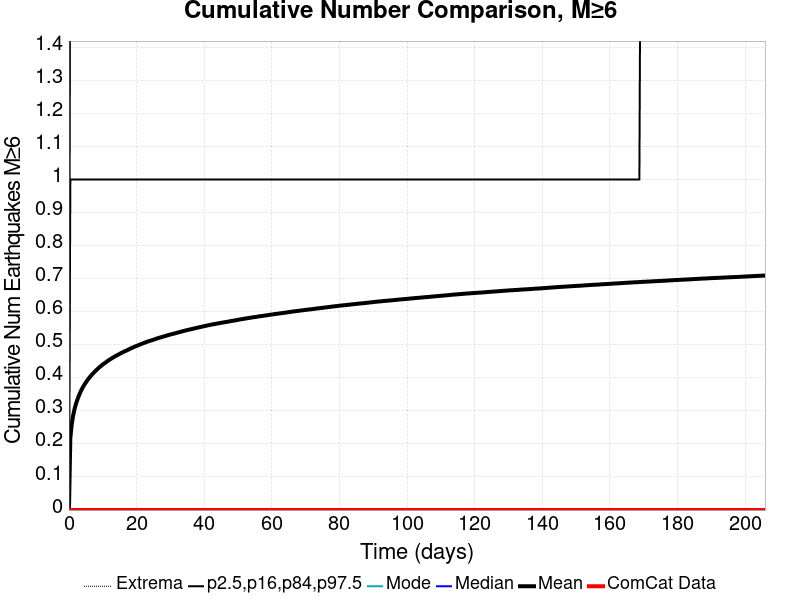

Source data for this figure (header and first rows):
Time (days), ComCat Data, Simulation Mean, Simulation Median, Simulation Mode, Simulation Minimum, Simulation Maximum, 2.5 %-ile, 16 %-ile, 84 %-ile, 97.5 %-ile
0.0, 0.0, 0.0, 0.0, 0.0, 0.0, 0.0, 0.0, 0.0, 0.0, 0.0
0.4125, 0.0, 0.2177, 0.0, 0.0, 0.0, 5.0, 0.0, 0.0, 1.0, 2.0
0.825, 0.0, 0.2598, 0.0, 0.0, 0.0, 6.0, 0.0, 0.0, 1.0, 2.0
1.238, 0.0, 0.2859, 0.0, 0.0, 0.0, 6.0, 0.0, 0.0, 1.0, 2.0
1.65, 0.0, 0.3053, 0.0, 0.0, 0.0, 6.0, 0.0, 0.0, 1.0, 2.0
2.063, 0.0, 0.3208, 0.0, 0.0, 0.0, 6.0, 0.0, 0.0, 1.0, 2.0
2.475, 0.0, 0.3334, 0.0, 0.0, 0.0, 6.0, 0.0, 0.0, 1.0, 2.0
2.888, 0.0, 0.3447, 0.0, 0.0, 0.0, 6.0, 0.0, 0.0, 1.0, 2.0
3.3, 0.0, 0.3547, 0.0, 0.0, 0.0, 7.0, 0.0, 0.0, 1.0, 2.0
3.713, 0.0, 0.3637, 0.0, 0.0, 0.0, 7.0, 0.0, 0.0, 1.0, 2.0
4.125, 0.0, 0.3717, 0.0, 0.0, 0.0, 7.0, 0.0, 0.0, 1.0, 2.0
4.538, 0.0, 0.379, 0.0, 0.0, 0.0, 7.0, 0.0, 0.0, 1.0, 2.0
4.95, 0.0, 0.3852, 0.0, 0.0, 0.0, 7.0, 0.0, 0.0, 1.0, 2.0
5.363, 0.0, 0.3915, 0.0, 0.0, 0.0, 7.0, 0.0, 0.0, 1.0, 2.0
5.775, 0.0, 0.3973, 0.0, 0.0, 0.0, 7.0, 0.0, 0.0, 1.0, 2.0
6.188, 0.0, 0.4024, 0.0, 0.0, 0.0, 7.0, 0.0, 0.0, 1.0, 2.0
6.6, 0.0, 0.4075, 0.0, 0.0, 0.0, 7.0, 0.0, 0.0, 1.0, 2.0
7.013, 0.0, 0.4123, 0.0, 0.0, 0.0, 7.0, 0.0, 0.0, 1.0, 2.0
7.425, 0.0, 0.4165, 0.0, 0.0, 0.0, 7.0, 0.0, 0.0, 1.0, 2.0
7.838, 0.0, 0.4208, 0.0, 0.0, 0.0, 7.0, 0.0, 0.0, 1.0, 2.0
8.25, 0.0, 0.4249, 0.0, 0.0, 0.0, 7.0, 0.0, 0.0, 1.0, 2.0
8.663, 0.0, 0.4289, 0.0, 0.0, 0.0, 7.0, 0.0, 0.0, 1.0, 2.0
9.076, 0.0, 0.4326, 0.0, 0.0, 0.0, 7.0, 0.0, 0.0, 1.0, 2.0
9.488, 0.0, 0.436, 0.0, 0.0, 0.0, 7.0, 0.0, 0.0, 1.0, 2.0
9.901, 0.0, 0.4396, 0.0, 0.0, 0.0, 7.0, 0.0, 0.0, 1.0, 2.0
10.31, 0.0, 0.4427, 0.0, 0.0, 0.0, 7.0, 0.0, 0.0, 1.0, 2.0
10.73, 0.0, 0.4456, 0.0, 0.0, 0.0, 7.0, 0.0, 0.0, 1.0, 2.0
11.14, 0.0, 0.4487, 0.0, 0.0, 0.0, 7.0, 0.0, 0.0, 1.0, 2.0
11.55, 0.0, 0.452, 0.0, 0.0, 0.0, 7.0, 0.0, 0.0, 1.0, 2.0
11.96, 0.0, 0.4548, 0.0, 0.0, 0.0, 7.0, 0.0, 0.0, 1.0, 2.0
12.38, 0.0, 0.4573, 0.0, 0.0, 0.0, 7.0, 0.0, 0.0, 1.0, 2.0
12.79, 0.0, 0.46, 0.0, 0.0, 0.0, 7.0, 0.0, 0.0, 1.0, 2.0
13.2, 0.0, 0.4624, 0.0, 0.0, 0.0, 7.0, 0.0, 0.0, 1.0, 2.0
13.61, 0.0, 0.4651, 0.0, 0.0, 0.0, 7.0, 0.0, 0.0, 1.0, 2.0
14.03, 0.0, 0.4673, 0.0, 0.0, 0.0, 7.0, 0.0, 0.0, 1.0, 2.0
14.44, 0.0, 0.4695, 0.0, 0.0, 0.0, 7.0, 0.0, 0.0, 1.0, 2.0
14.85, 0.0, 0.4718, 0.0, 0.0, 0.0, 7.0, 0.0, 0.0, 1.0, 2.0
15.26, 0.0, 0.4741, 0.0, 0.0, 0.0, 7.0, 0.0, 0.0, 1.0, 2.0
15.68, 0.0, 0.4762, 0.0, 0.0, 0.0, 7.0, 0.0, 0.0, 1.0, 2.0
16.09, 0.0, 0.4784, 0.0, 0.0, 0.0, 7.0, 0.0, 0.0, 1.0, 2.0
16.5, 0.0, 0.4804, 0.0, 0.0, 0.0, 7.0, 0.0, 0.0, 1.0, 2.0
16.91, 0.0, 0.4822, 0.0, 0.0, 0.0, 7.0, 0.0, 0.0, 1.0, 2.0
17.33, 0.0, 0.4841, 0.0, 0.0, 0.0, 7.0, 0.0, 0.0, 1.0, 2.0
17.74, 0.0, 0.4863, 0.0, 0.0, 0.0, 7.0, 0.0, 0.0, 1.0, 2.0
18.15, 0.0, 0.4884, 0.0, 0.0, 0.0, 7.0, 0.0, 0.0, 1.0, 2.0
18.56, 0.0, 0.4903, 0.0, 0.0, 0.0, 7.0, 0.0, 0.0, 1.0, 2.0
18.98, 0.0, 0.4923, 0.0, 0.0, 0.0, 7.0, 0.0, 0.0, 1.0, 2.0
19.39, 0.0, 0.4942, 0.0, 0.0, 0.0, 7.0, 0.0, 0.0, 1.0, 3.0
19.8, 0.0, 0.4958, 0.0, 0.0, 0.0, 7.0, 0.0, 0.0, 1.0, 3.0
20.21, 0.0, 0.4974, 0.0, 0.0, 0.0, 7.0, 0.0, 0.0, 1.0, 3.0
20.63, 0.0, 0.4993, 0.0, 0.0, 0.0, 7.0, 0.0, 0.0, 1.0, 3.0
21.04, 0.0, 0.5009, 0.0, 0.0, 0.0, 7.0, 0.0, 0.0, 1.0, 3.0
21.45, 0.0, 0.5028, 0.0, 0.0, 0.0, 7.0, 0.0, 0.0, 1.0, 3.0
21.86, 0.0, 0.5044, 0.0, 0.0, 0.0, 7.0, 0.0, 0.0, 1.0, 3.0
22.28, 0.0, 0.506, 0.0, 0.0, 0.0, 7.0, 0.0, 0.0, 1.0, 3.0
22.69, 0.0, 0.5076, 0.0, 0.0, 0.0, 7.0, 0.0, 0.0, 1.0, 3.0
23.1, 0.0, 0.5091, 0.0, 0.0, 0.0, 7.0, 0.0, 0.0, 1.0, 3.0
23.51, 0.0, 0.5105, 0.0, 0.0, 0.0, 7.0, 0.0, 0.0, 1.0, 3.0
23.93, 0.0, 0.512, 0.0, 0.0, 0.0, 7.0, 0.0, 0.0, 1.0, 3.0
24.34, 0.0, 0.5133, 0.0, 0.0, 0.0, 7.0, 0.0, 0.0, 1.0, 3.0
... 440 more rows
